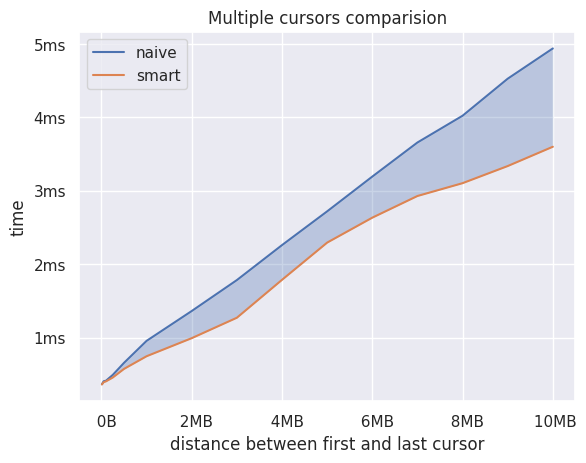

Python code for this plot:
#!/usr/bin/env python3
import numpy as np
from warnings import simplefilter
import matplotlib.pyplot as plt
from matplotlib.ticker import FuncFormatter
import seaborn as sns
sns.set()

def time_formatter_1p(x, _):
    if x == 0:
        return ''
    if x < 1e3:
        return f'{x:.1f}ns'
    elif x < 1e6:
        return f'{x / 1e3:.1f}µs'
    else:
        return f'{x / 1e6:.1f}ms'

def time_formatter(x, _):
    if x == 0:
        return ''
    if x < 1e3:
        return f'{x:.0f}ns'
    elif x < 1e6:
        return f'{x / 1e3:.0f}µs'
    else:
        return f'{x / 1e6:.0f}ms'

# size_formatter function based on powers of two
def size_formatter(num, _):
    for unit in ['B', 'KB', 'MB', 'GB', 'TB']:
        if abs(num) < 1024.0:
            return "%3.0f%s" % (num, unit)
        num /= 1024.0
    return "%.1f%s" % (num, 'YB')


def report_overhead():
    data = {
        'buffer': 1.1,
        'crop': 3.6,
        'jumprope': 90.4,
        'ropey': 11.0,
    }
    # make a bar graph of the data
    plt.bar(data.keys(), data.values())
    plt.xlabel('Container')
    plt.ylabel('overhead')
    plt.bar(data.keys(), data.values(), color=['b', 'y', 'g', 'r'])
    # label the bar heights
    for x, y in enumerate(data.values()):
        plt.text(x, y + 0.5, '%.1f%%' % y, ha='center')
    # set the y axis range from 0 to 100
    plt.ylim(0, 100)
    # save the plot as a png
    plt.title('overhead')
    plt.savefig('../static/images/buffer_overhead.png')
    plt.show()

def report_edit_overhead():
    data = {
        'buffer': 1.9,
        'crop': 70.1,
        'ropey': 80.7,
        'jumprope': 365.7,
    }
    # make a bar graph of the data
    plt.bar(data.keys(), data.values())
    plt.bar(data.keys(), data.values(), color=['b', 'y', 'g', 'r'])
    plt.xlabel('Container')
    plt.ylabel('overhead')
    plt.ylim(0, 100)
    # label the bar heights
    for x, y in enumerate(data.values()):
        plt.text(x, y + 0.5, '%.1f%%' % y, ha='center')
    # plot jumprope separately because it is so high
    # make the text bold
    plt.text(3, 90, '%.1f%%' % data['jumprope'], ha='center',  fontsize=20)
    # save the plot as a png
    plt.title('edit overhead')
    plt.savefig('../static/images/buffer_edit_overhead.png')
    plt.show()


def report_from_string():
    clone = 107.4
    data = {
        'buffer': 147.0 - clone,
        'crop': 345.6 - clone,
        'jumprope': 970.1 - clone,
        'ropey': 830.5 - clone,
    }
    # make a bar graph of the data
    plt.bar(data.keys(), data.values())
    plt.bar(data.keys(), data.values(), color=['b', 'y', 'g', 'r'])
    plt.ylim(0, 1000)
    plt.xlabel('Container')
    plt.ylabel('time (ms)')
    plt.title('From<String>')
    plt.savefig('../static/images/from_string.png')
    plt.show()

def report_from_str():
    data = {
        'buffer': 131.8,
        'crop': 225.3,
        'jumprope': 808.7,
        'ropey': 779.1,
    }
    # make a bar graph of the data
    plt.bar(data.keys(), data.values())
    plt.bar(data.keys(), data.values(), color=['b', 'y', 'g', 'r'])
    # set y limit to 1000
    plt.ylim(0, 1000)
    plt.xlabel('Container')
    plt.ylabel('time (ms)')
    plt.title('From<str>')
    plt.savefig('../static/images/from_str.png')
    plt.show()

def report_save():
    data = {
        'buffer': 20,
        'crop': 39.3,
        'jumprope': 32.4,
        'ropey': 109.9,
    }
    # make a bar graph of the data
    plt.bar(data.keys(), data.values())
    plt.bar(data.keys(), data.values(), color=['b', 'y', 'g', 'r'])
    plt.xlabel('Container')
    plt.ylabel('time (μs)')
    plt.title('ToString')
    plt.savefig('../static/images/save.png')
    plt.show()


def report_move_gap():
    keys = ['1KB', '32KB', '1MB', '32MB', '1GB']
    values_ns = [15.6, 430.4, 18.47e3, 652e3, 22.95e6]
    plt.semilogy(keys, values_ns)
    formatter_y = FuncFormatter(time_formatter)
    plt.gca().yaxis.set_major_formatter(formatter_y)
    plt.xlabel('size')
    plt.ylabel('time')
    plt.title('move gap')
    # save the plot as a png
    plt.savefig('../static/images/buffer_move_gap.png')
    plt.show()


def report_resize():
    keys = [2**10, 2**15, 2**20, 2**25, 2**30]
    values_ns = [103.4, 1.45e3, 53.2e3, 3.79e6, 124.58e6]
    plt.semilogy(keys, values_ns)
    formatter_y = FuncFormatter(time_formatter)
    formatter_x = FuncFormatter(size_formatter)
    plt.gca().yaxis.set_major_formatter(formatter_y)
    plt.text(keys[-1], values_ns[-1], time_formatter(values_ns[-1], None), ha='center')
    # make the x axis logarithmic
    plt.xscale('log', base=2)
    plt.gca().xaxis.set_major_formatter(formatter_x)

    plt.xlabel('size')
    plt.ylabel('time')
    plt.title('resize')
    # save the plot as a png
    plt.savefig('../static/images/buffer_resize.png')
    plt.show()

def report_realworld():
    data = {
        "automerge": {
            'buffer': 9.7e6,
            'crop': 11e6,
            'jumprope': 10.8e6,
            'ropey': 35e6,
        },
        "rustcode": {
            'buffer': 1.7e6,
            'crop': 2e6,
            'jumprope': 1.9e6,
            'ropey': 6.3e6,
        },
        "sveltecomponent": {
            'buffer': 542.6e3,
            'crop': 634e3,
            'jumprope': 758.5e3,
            'ropey': 3.3e6,
        },
        "seph-blog1": {
            'buffer': 4e6,
            'crop': 4.9e6,
            'jumprope': 4.4e6,
            'ropey': 17.9e6,
        },
        "friendsforever": {
            'buffer': 228.6e3,
            'crop': 187.3e3,
            'jumprope': 231.9e3,
            'ropey': 765.1e3,
        },
    }
    # for each element in data create a bar chart. put all the charts in one figure
    _, subs = plt.subplots(nrows=2, ncols=3)

    formatter_y = FuncFormatter(time_formatter_1p)
    for i, (key, value) in enumerate(data.items()):
        x = i % 2
        y = i % 3
        subs[x, y].bar(value.keys(), value.values())
        subs[x, y].bar(value.keys(), value.values(), color=['b', 'y', 'g', 'r'])
        subs[x, y].set_title(key)
        subs[x, y].yaxis.set_major_formatter(formatter_y)

    subs[1, 2].remove()

    plt.savefig('../static/images/realworld.png')
    plt.show()

def report_smart_diff():
    naive = [367.70e3, 408.52e3, 414.83e3, 494.08e3, 658.56e3, 957.86e3, 1.3638e6, 1.7848e6, 2.2606e6, 2.7199e6, 3.1930e6, 3.6569e6, 4.0212e6, 4.5252e6, 4.9372e6]
    smart = [364.50e3, 395.56e3, 406.54e3, 458.55e3, 576.12e3, 748.48e3, 994.40e3, 1.2723e6, 1.7882e6, 2.2947e6, 2.6341e6, 2.9289e6, 3.1035e6, 3.3365e6, 3.5993e6]
    distance = [10e3, 50e3, 100e3, 250e3, 500e3, 1e6, 2e6, 3e6, 4e6, 5e6, 6e6, 7e6, 8e6, 9e6, 10e6]
    # plot naive and smart as lines graphs as a function of distance

    formatter_y = FuncFormatter(time_formatter)
    formatter_x = FuncFormatter(size_formatter)
    plt.plot(distance, naive, label='naive')
    plt.gca().yaxis.set_major_formatter(formatter_y)
    plt.gca().xaxis.set_major_formatter(formatter_x)
    # shade the region between the two lines
    plt.fill_between(distance, naive, smart, alpha=0.3)
    plt.plot(distance, smart, label='smart')
    plt.xlabel('distance between first and last cursor')
    plt.ylabel('time')
    plt.title('Multiple cursors comparision')
    plt.legend()
    plt.show()




# report_overhead()
# report_edit_overhead()
# report_move_gap()
# report_resize()
# report_from_string()
# report_from_str()
# report_save()
# report_realworld()
report_smart_diff()
